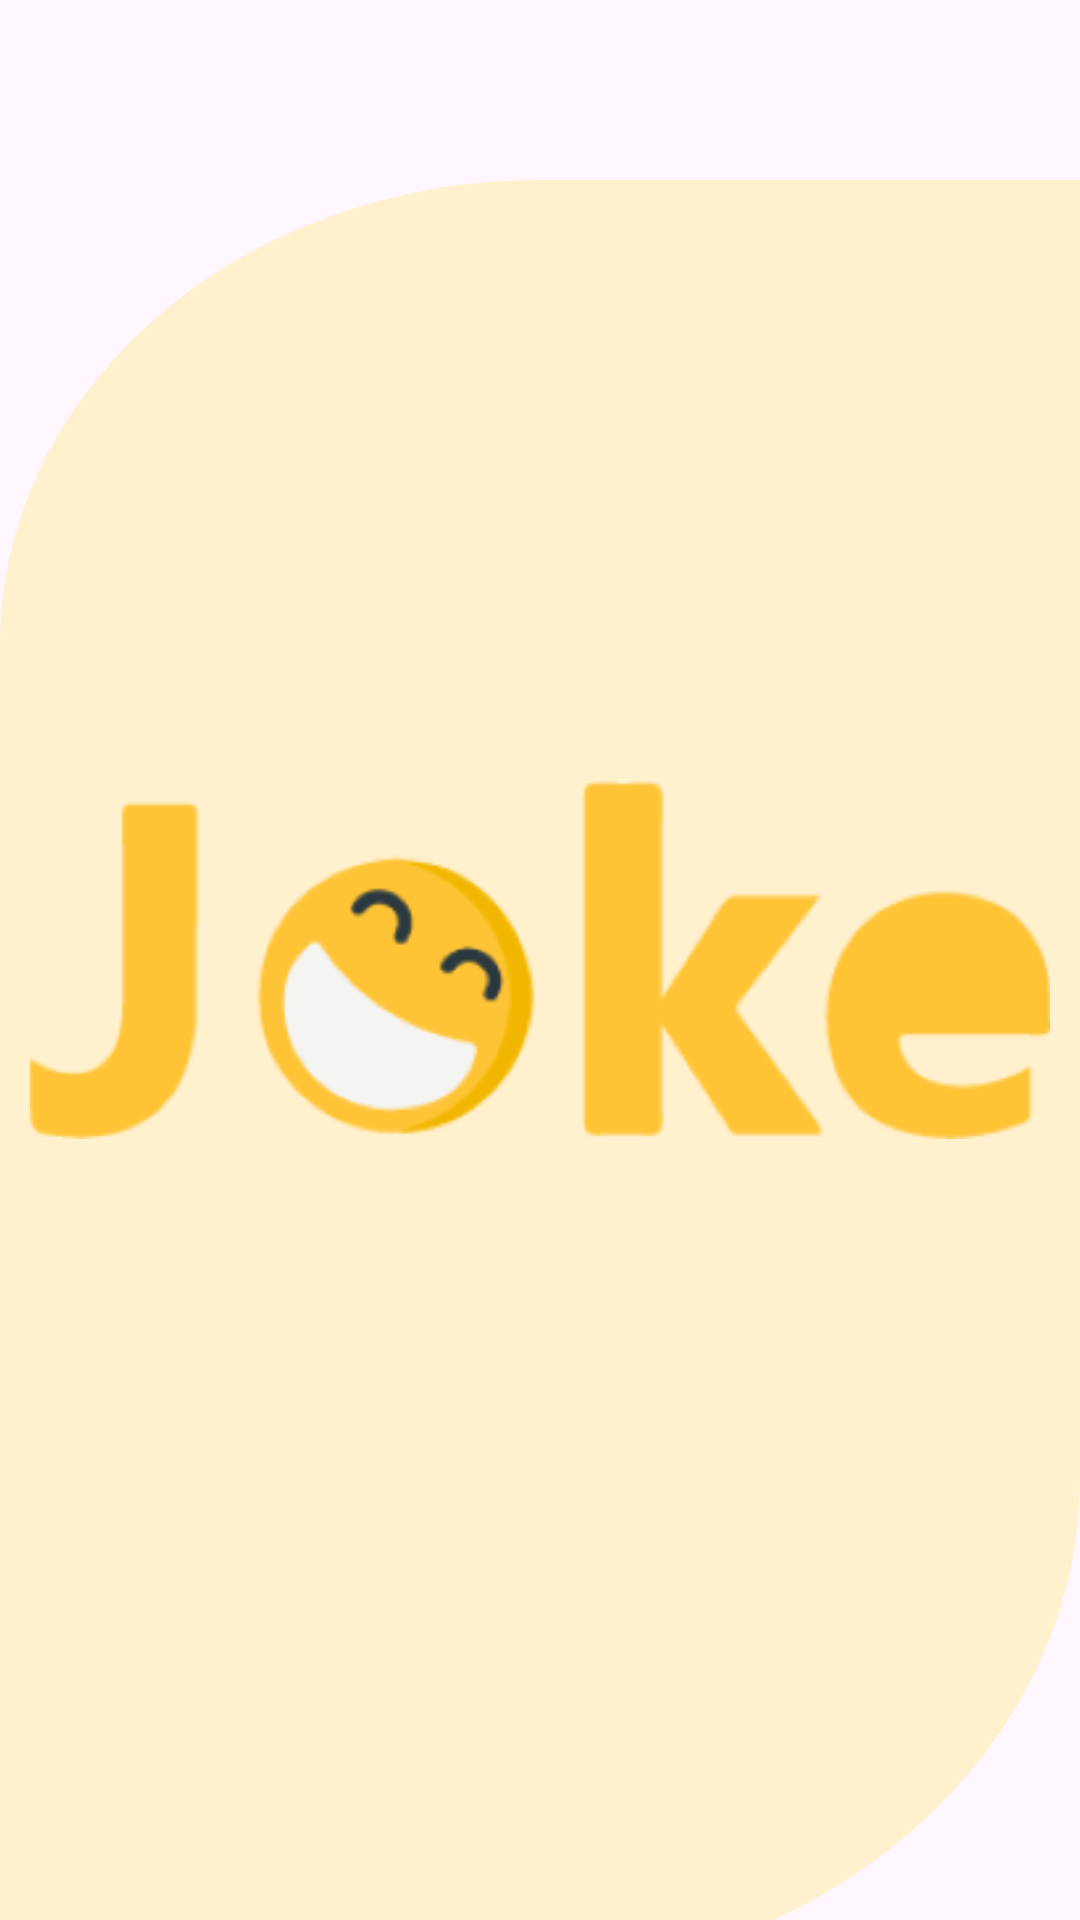

The Android layout XML behind this screen, and the referenced resources:
<!-- AndroidManifest.xml: application theme Theme.Joke -->
<!-- res/layout/fragment_splash_screen.xml -->
<?xml version="1.0" encoding="utf-8"?>
<androidx.constraintlayout.widget.ConstraintLayout xmlns:android="http://schemas.android.com/apk/res/android"
    xmlns:app="http://schemas.android.com/apk/res-auto"
    xmlns:tools="http://schemas.android.com/tools"
    android:layout_width="match_parent"
    android:layout_height="match_parent"
    tools:context=".ui.SplashScreen"
    >

    <ImageView
        android:id="@+id/imageRectangle"
        android:layout_width="0dp"
        android:layout_height="720dp"
        android:layout_marginTop="90dp"
        android:layout_marginBottom="10dp"
        android:src="@drawable/rectangle_2"
        app:layout_constraintBottom_toBottomOf="parent"
        app:layout_constraintEnd_toEndOf="parent"
        app:layout_constraintStart_toStartOf="parent"
        app:layout_constraintTop_toTopOf="parent" />
    <ImageView
        android:id="@+id/image"
        android:layout_width="match_parent"
        android:layout_margin="10dp"
        android:layout_height="match_parent"
        app:layout_constraintStart_toStartOf="@id/imageRectangle"
        app:layout_constraintEnd_toEndOf="@id/imageRectangle"
        android:src="@drawable/logo"
        />
</androidx.constraintlayout.widget.ConstraintLayout>
<!-- resources referenced by this layout -->
<resources>
  <!-- drawable logo: png bitmap (drawable, 14996 bytes) -->
  <!-- drawable rectangle_2 (drawable) -->
  <vector xmlns:android="http://schemas.android.com/apk/res/android"
      android:width="600dp"
      android:height="1000dp"
      android:viewportWidth="428"
      android:viewportHeight="829">
    <path
        android:pathData="M0,214C0,95.81 95.81,0 214,0H428V598C428,725.58 324.58,829 197,829H0V214Z"
        android:fillColor="#FFF0CE"/>
  </vector>
  <style name="Theme.Joke" parent="Base.Theme.Joke" />
  <style name="Base.Theme.Joke" parent="Theme.Material3.DayNight.NoActionBar">
          
          
      </style>
</resources>
